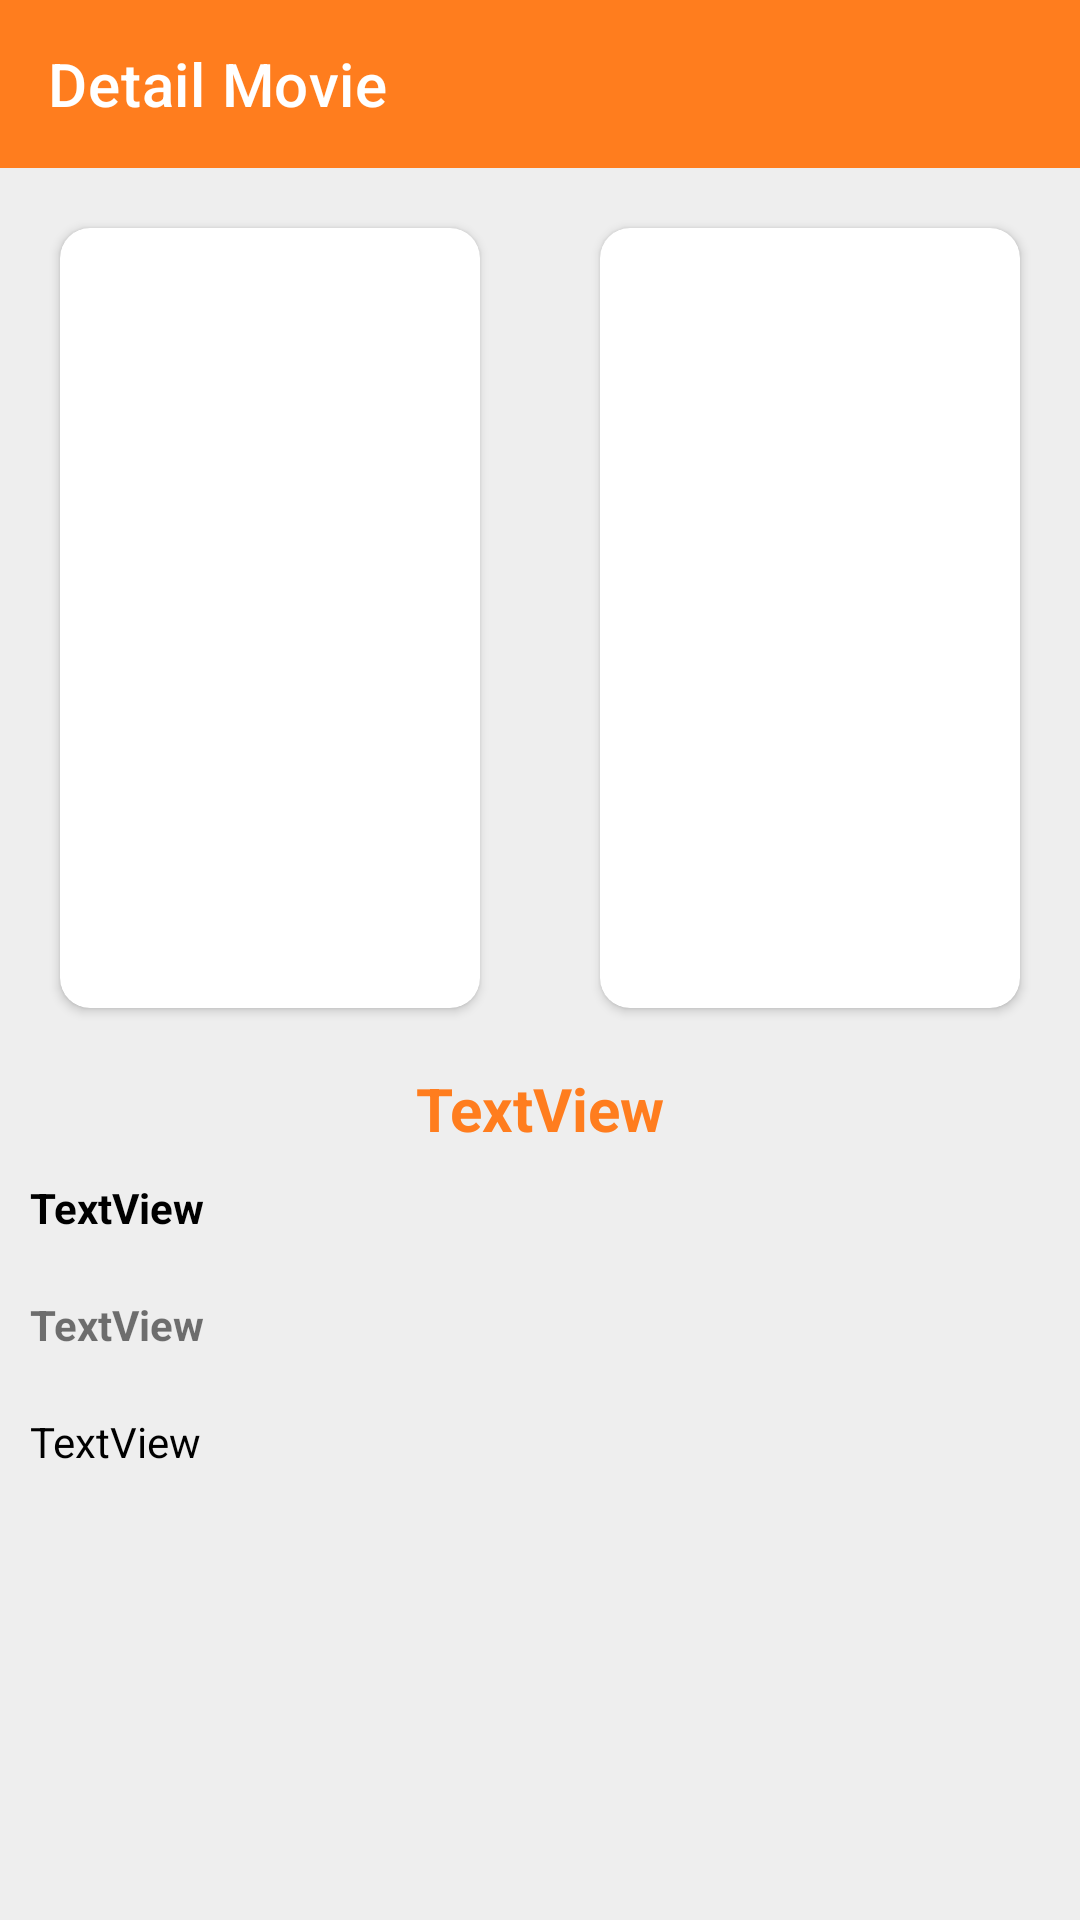

Write the Android layout XML for this screen, with the resource values it uses.
<!-- AndroidManifest.xml: application theme Theme.Ibm_sample -->
<!-- res/layout/activity_detail.xml -->
<?xml version="1.0" encoding="utf-8"?>
<androidx.constraintlayout.widget.ConstraintLayout
    xmlns:android="http://schemas.android.com/apk/res/android"
    xmlns:tools="http://schemas.android.com/tools"
    xmlns:app="http://schemas.android.com/apk/res-auto"
    android:layout_width="match_parent"
    android:layout_height="match_parent"
    android:background="@color/grey"
    tools:context=".ui.Detail.DetailActivity">

  <androidx.appcompat.widget.Toolbar
      android:id="@+id/toolbar"
      android:layout_width="match_parent"
      android:layout_height="wrap_content"
      android:background="?attr/colorPrimary"
      android:minHeight="?attr/actionBarSize"
      android:theme="?attr/actionBarTheme"
      app:title="Detail Movie"
      app:titleTextColor="@color/white"
      app:navigationIcon="@drawable/ic_baseline_arrow_back_ios_24"
      app:layout_constraintEnd_toEndOf="parent"
      app:layout_constraintStart_toStartOf="parent"
      app:layout_constraintTop_toTopOf="parent" />

  <LinearLayout
      android:id="@+id/linearLayout"
      android:layout_width="match_parent"
      android:layout_height="300dp"
      android:orientation="horizontal"
      app:layout_constraintEnd_toEndOf="parent"
      app:layout_constraintStart_toStartOf="parent"
      app:layout_constraintTop_toBottomOf="@+id/toolbar">

    <androidx.cardview.widget.CardView
        android:layout_width="0dp"
        android:layout_height="match_parent"
        android:layout_margin="20dp"
        android:layout_weight="1"
        app:cardCornerRadius="10dp">

      <ImageView
          android:id="@+id/cover_photo"
          android:layout_width="wrap_content"
          android:layout_height="wrap_content"
          android:scaleType="centerCrop"
          tools:srcCompat="@tools:sample/backgrounds/scenic" />
    </androidx.cardview.widget.CardView>

    <androidx.cardview.widget.CardView
        android:layout_width="0dp"
        android:layout_height="match_parent"
        android:layout_margin="20dp"
        android:layout_weight="1"
        app:cardCornerRadius="10dp">

      <ImageView
          android:id="@+id/poster"
          android:layout_width="wrap_content"
          android:layout_height="wrap_content"
          android:scaleType="centerCrop"
          tools:srcCompat="@tools:sample/backgrounds/scenic" />
    </androidx.cardview.widget.CardView>
  </LinearLayout>

  <include
      android:id="@+id/loadingLayout"
      layout="@layout/loading"
      android:visibility="gone"
      app:layout_constraintBottom_toBottomOf="parent"
      app:layout_constraintEnd_toEndOf="parent"
      app:layout_constraintStart_toStartOf="parent"
      app:layout_constraintTop_toTopOf="parent" />

  <ScrollView
      android:layout_width="match_parent"
      android:layout_height="0dp"
      app:layout_constraintBottom_toBottomOf="parent"
      app:layout_constraintEnd_toEndOf="parent"
      app:layout_constraintStart_toStartOf="parent"
      app:layout_constraintTop_toBottomOf="@+id/linearLayout">

    <LinearLayout
        android:layout_width="match_parent"
        android:layout_height="wrap_content"
        android:orientation="vertical" >

      <TextView
          android:id="@+id/title"
          android:layout_width="match_parent"
          android:textSize="20sp"
          android:textColor="@color/orange"
          android:textStyle="bold"
          android:gravity="center"
          android:layout_height="wrap_content"
          android:text="TextView" />

      <TextView
          android:id="@+id/rating"
          android:textColor="@color/black"
          android:layout_margin="10dp"
          android:textStyle="bold"
          android:layout_width="match_parent"
          android:layout_height="wrap_content"
          android:text="TextView" />

      <TextView
          android:id="@+id/release_date"
          android:layout_width="match_parent"
          android:layout_margin="10dp"
          android:textStyle="bold"
          android:layout_height="wrap_content"
          android:text="TextView" />

      <TextView
          android:id="@+id/sumary"
          android:textColor="@color/black"
          android:layout_margin="10dp"
          android:layout_width="match_parent"
          android:layout_height="wrap_content"
          android:text="TextView" />
    </LinearLayout>
  </ScrollView>

</androidx.constraintlayout.widget.ConstraintLayout>
<!-- res/layout/loading.xml (included above) -->
<?xml version="1.0" encoding="utf-8"?>
<androidx.constraintlayout.widget.ConstraintLayout xmlns:android="http://schemas.android.com/apk/res/android"
    xmlns:app="http://schemas.android.com/apk/res-auto"
    xmlns:tools="http://schemas.android.com/tools"
    android:layout_width="match_parent"
    android:layout_height="match_parent"
    android:elevation="20dp"
    android:padding="10dp">

    <androidx.cardview.widget.CardView
        android:id="@+id/cardView"
        android:layout_width="wrap_content"
        android:layout_height="wrap_content"
        android:elevation="10dp"
        app:cardCornerRadius="10dp"
        app:layout_constraintBottom_toBottomOf="parent"
        app:layout_constraintEnd_toEndOf="parent"
        app:layout_constraintStart_toStartOf="parent"
        app:layout_constraintTop_toTopOf="parent">

        <LinearLayout
            android:layout_width="match_parent"
            android:layout_height="match_parent"
            android:layout_margin="20dp"
            android:orientation="vertical">

            <ProgressBar
                style="?android:attr/progressBarStyle"
                android:layout_width="wrap_content"
                android:layout_height="wrap_content" />

            <TextView
                android:layout_marginTop="10dp"
                android:layout_width="wrap_content"
                android:layout_height="wrap_content"
                android:text="Loading" />

        </LinearLayout>

    </androidx.cardview.widget.CardView>
</androidx.constraintlayout.widget.ConstraintLayout>
<!-- resources referenced by this layout -->
<resources>
  <color name="black">#FF000000</color>
  <color name="grey">#EEEEEE</color>
  <color name="orange">#ff7d1e</color>
  <color name="white">#FFFFFFFF</color>
  <style name="Theme.Ibm_sample" parent="Theme.MaterialComponents.Light.NoActionBar">
          
          <item name="colorPrimary">@color/orange</item>
          <item name="colorPrimaryVariant">@color/dark_orange</item>
          <item name="colorOnPrimary">@color/white</item>
          
          <item name="colorSecondary">@color/orange</item>
          <item name="colorSecondaryVariant">@color/dark_orange</item>
          <item name="colorOnSecondary">@color/white</item>
          
          <item name="android:statusBarColor" tools:targetApi="l">?attr/colorPrimaryVariant</item>
          
          <item name="android:forceDarkAllowed" tools:targetApi="q"> false </item>
      </style>
  <color name="dark_orange">#997d1e</color>
</resources>
